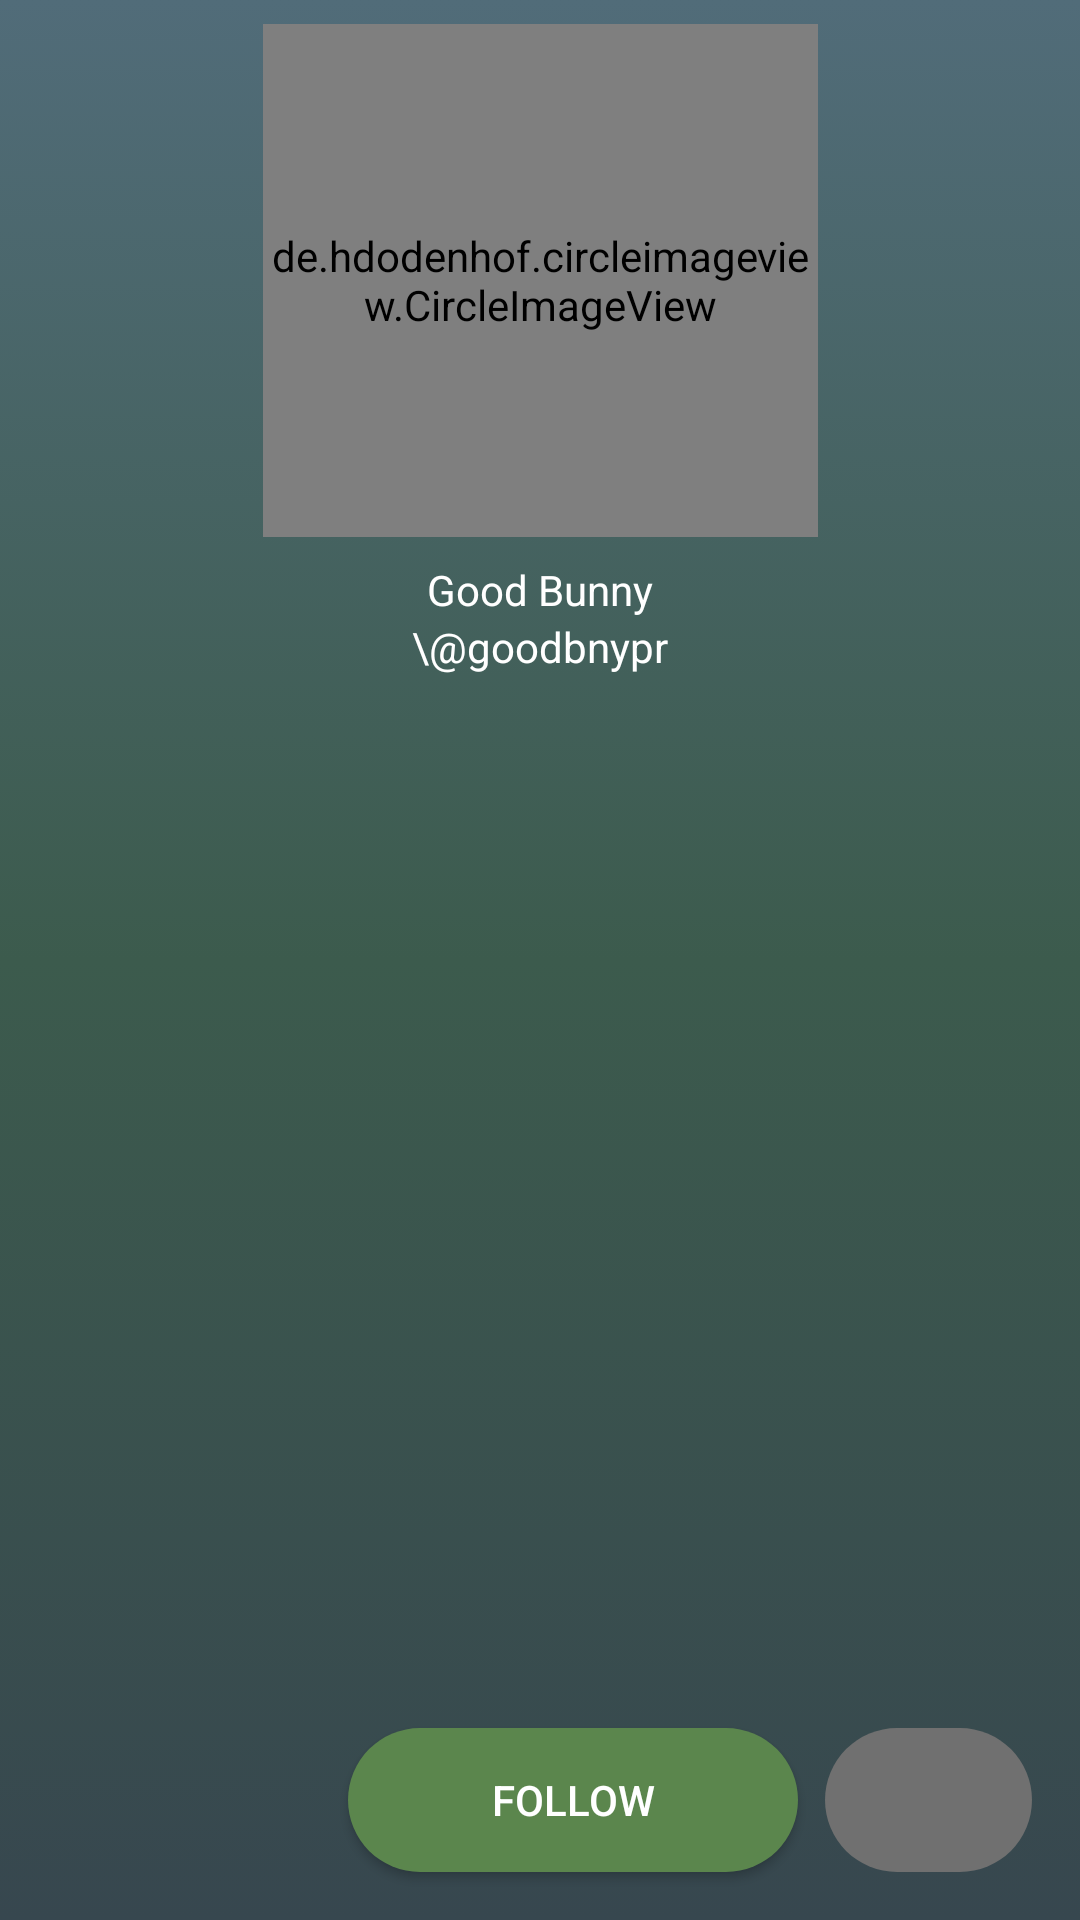

Reconstruct the res/layout file that produces this screen, plus the resources it refers to.
<!-- AndroidManifest.xml: application theme AppTheme -->
<!-- res/layout/artist_top.xml -->
<?xml version="1.0" encoding="utf-8"?>
<android.support.constraint.ConstraintLayout xmlns:android="http://schemas.android.com/apk/res/android"
    xmlns:app="http://schemas.android.com/apk/res-auto"
    xmlns:tools="http://schemas.android.com/tools"
    android:layout_width="match_parent"
    android:layout_height="320dp"
    android:background="@drawable/artist_bg">

    <de.hdodenhof.circleimageview.CircleImageView xmlns:app="http://schemas.android.com/apk/res-auto"
        android:id="@+id/profile_image"
        android:layout_width="185dp"
        android:layout_height="171dp"
        android:layout_marginEnd="8dp"
        android:layout_marginStart="8dp"
        android:layout_marginTop="8dp"
        android:src="@drawable/sample_image"
        app:layout_constraintEnd_toEndOf="parent"
        app:layout_constraintStart_toStartOf="parent"
        app:layout_constraintTop_toTopOf="parent" />

    <Button
        android:id="@+id/Follow"
        android:layout_width="150dp"
        android:layout_height="wrap_content"

        android:layout_marginBottom="16dp"
        android:layout_marginStart="116dp"
        android:background="@drawable/rounded_green"
        android:onClick="loginAction"
        android:text="Follow"
        android:textColor="@android:color/white"
        app:layout_constraintBottom_toBottomOf="parent"
        app:layout_constraintStart_toStartOf="parent" />

    <TextView
        android:id="@+id/textView"
        android:layout_width="wrap_content"
        android:layout_height="wrap_content"
        android:layout_marginEnd="8dp"
        android:layout_marginStart="8dp"
        android:layout_marginTop="8dp"
        android:text="Good Bunny"
        android:textColor="@android:color/white"
        app:layout_constraintEnd_toEndOf="parent"
        app:layout_constraintStart_toStartOf="parent"
        app:layout_constraintTop_toBottomOf="@+id/profile_image" />

    <TextView
        android:id="@+id/textView3"
        android:layout_width="wrap_content"
        android:layout_height="wrap_content"
        android:layout_marginEnd="8dp"
        android:layout_marginStart="8dp"
        android:text="\@goodbnypr"
        android:textColor="@android:color/white"
        app:layout_constraintEnd_toEndOf="parent"
        app:layout_constraintStart_toStartOf="parent"
        app:layout_constraintTop_toBottomOf="@+id/textView" />

    <ImageButton
        android:id="@+id/imageButton"
        android:layout_width="69dp"
        android:layout_height="48dp"
        android:layout_marginBottom="16dp"
        android:layout_marginEnd="16dp"
        android:background="@drawable/rounded_grey"
        app:layout_constraintBottom_toBottomOf="parent"
        app:layout_constraintEnd_toEndOf="parent"
        app:srcCompat="@drawable/ic_expand_more_white_24dp" />


</android.support.constraint.ConstraintLayout>
<!-- resources referenced by this layout -->
<resources>
  <!-- drawable artist_bg (drawable) -->
  <?xml version="1.0" encoding="utf-8"?>
  <selector xmlns:android="http://schemas.android.com/apk/res/android">
      <item>
          <shape>
              <gradient
                  android:angle="90"
                  android:endColor="@color/colorPrimary"
                  android:centerColor="#3c5b4d"
                  android:startColor="@color/colorPrimaryDark"
                  android:type="linear" />
              
          </shape>
      </item>
  </selector>
  <!-- drawable rounded_green (drawable) -->
  <?xml version="1.0" encoding="utf-8"?>
  <selector xmlns:android="http://schemas.android.com/apk/res/android">
      <item>
          <shape
              >
              <solid android:color="#5b864d"/>
              <corners android:radius="40dp">
  
              </corners>
          </shape>
      </item>
  </selector>
  <!-- drawable rounded_grey (drawable) -->
  <?xml version="1.0" encoding="utf-8"?>
  <selector xmlns:android="http://schemas.android.com/apk/res/android">
      <item>
          <shape
              >
              <solid android:color="#707070"/>
              <corners android:radius="40dp">
  
              </corners>
          </shape>
      </item>
  </selector>
  <!-- drawable sample_image: png bitmap (drawable, 434891 bytes) -->
  <style name="AppTheme" parent="Theme.AppCompat.Light.DarkActionBar">
          
          <item name="colorPrimary">@color/colorPrimary</item>
          <item name="colorPrimaryDark">@color/colorPrimaryDark</item>
          <item name="colorAccent">@color/colorAccent</item>
      </style>
  <color name="colorPrimary">#516c79</color>
  <color name="colorPrimaryDark">#37474f</color>
  <color name="colorAccent">#2f1c20</color>
</resources>
